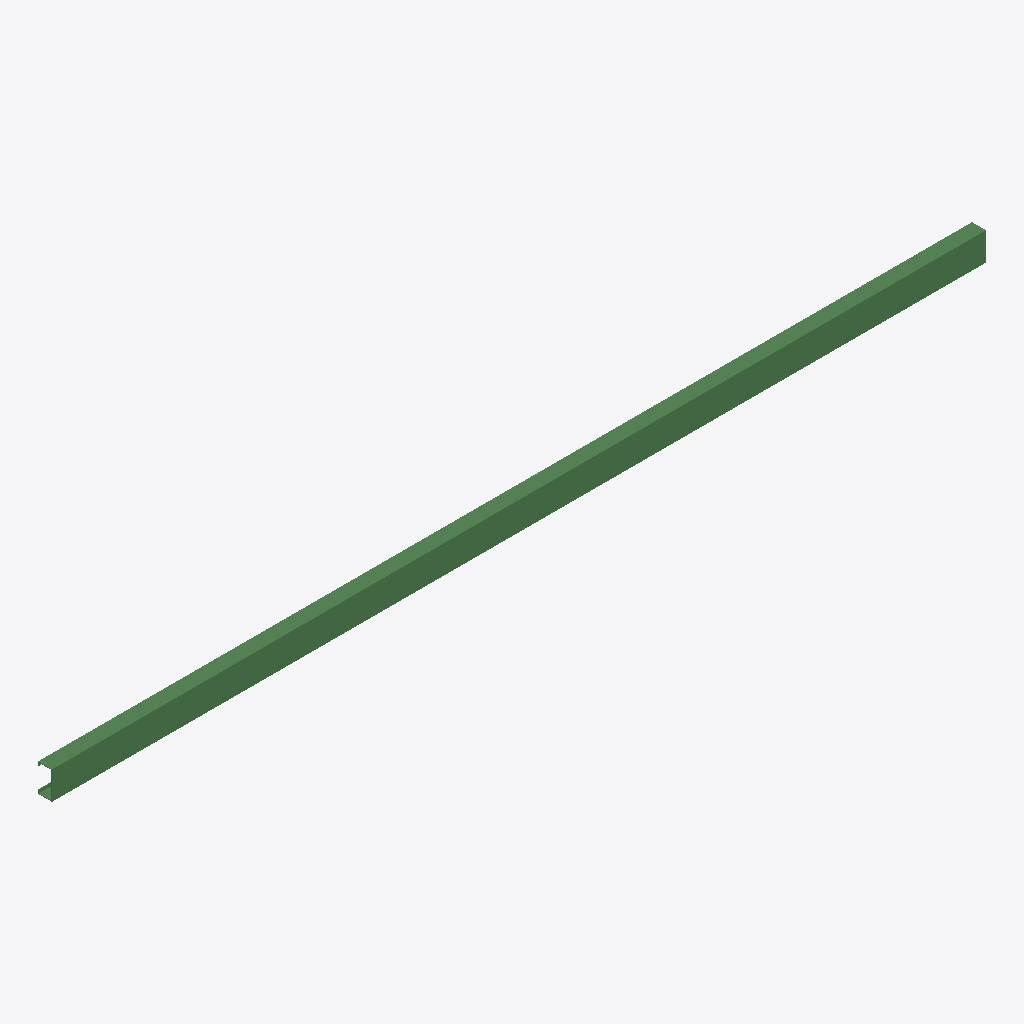
Isometric view of an IFC building model (IFC-SPF (STEP), schema IFC4, length unit millimetre), seen from the south-west, elements coloured by IFC class: 1 beam (green).
Extent 5.0 m × 0.1 m × 0.1 m (x, y, z). Elements (1): 1 IfcBeam.

HEADER;
FILE_DESCRIPTION(('ViewDefinition[DesignTransferView]'),'2;1');
FILE_NAME('/dev/null','2026-09-11T12:00:00+00:00',(''),(''),'IfcOpenShell 0.9.0.post1','IfcOpenShell 0.9.0.post1','Nobody');
FILE_SCHEMA(('IFC4'));
ENDSEC;
DATA;
#1=IFCPROJECT('0000000000000000000000',$,'test',$,$,$,$,(#10),#5);
#12=IFCSITE('0000000000000000000006',$,'Site',$,$,$,$,$,$,$,$,$,$,$);
#13=IFCBUILDING('0000000000000000000001',$,'Building',$,$,$,$,$,$,$,$,$);
#14=IFCBUILDINGSTOREY('0000000000000000000002',$,'undefined',$,$,$,$,$,$,$);
#15=IFCBEAM('0000000000000000000003',$,$,$,$,#29,#24,$,$);
ENDSEC;
